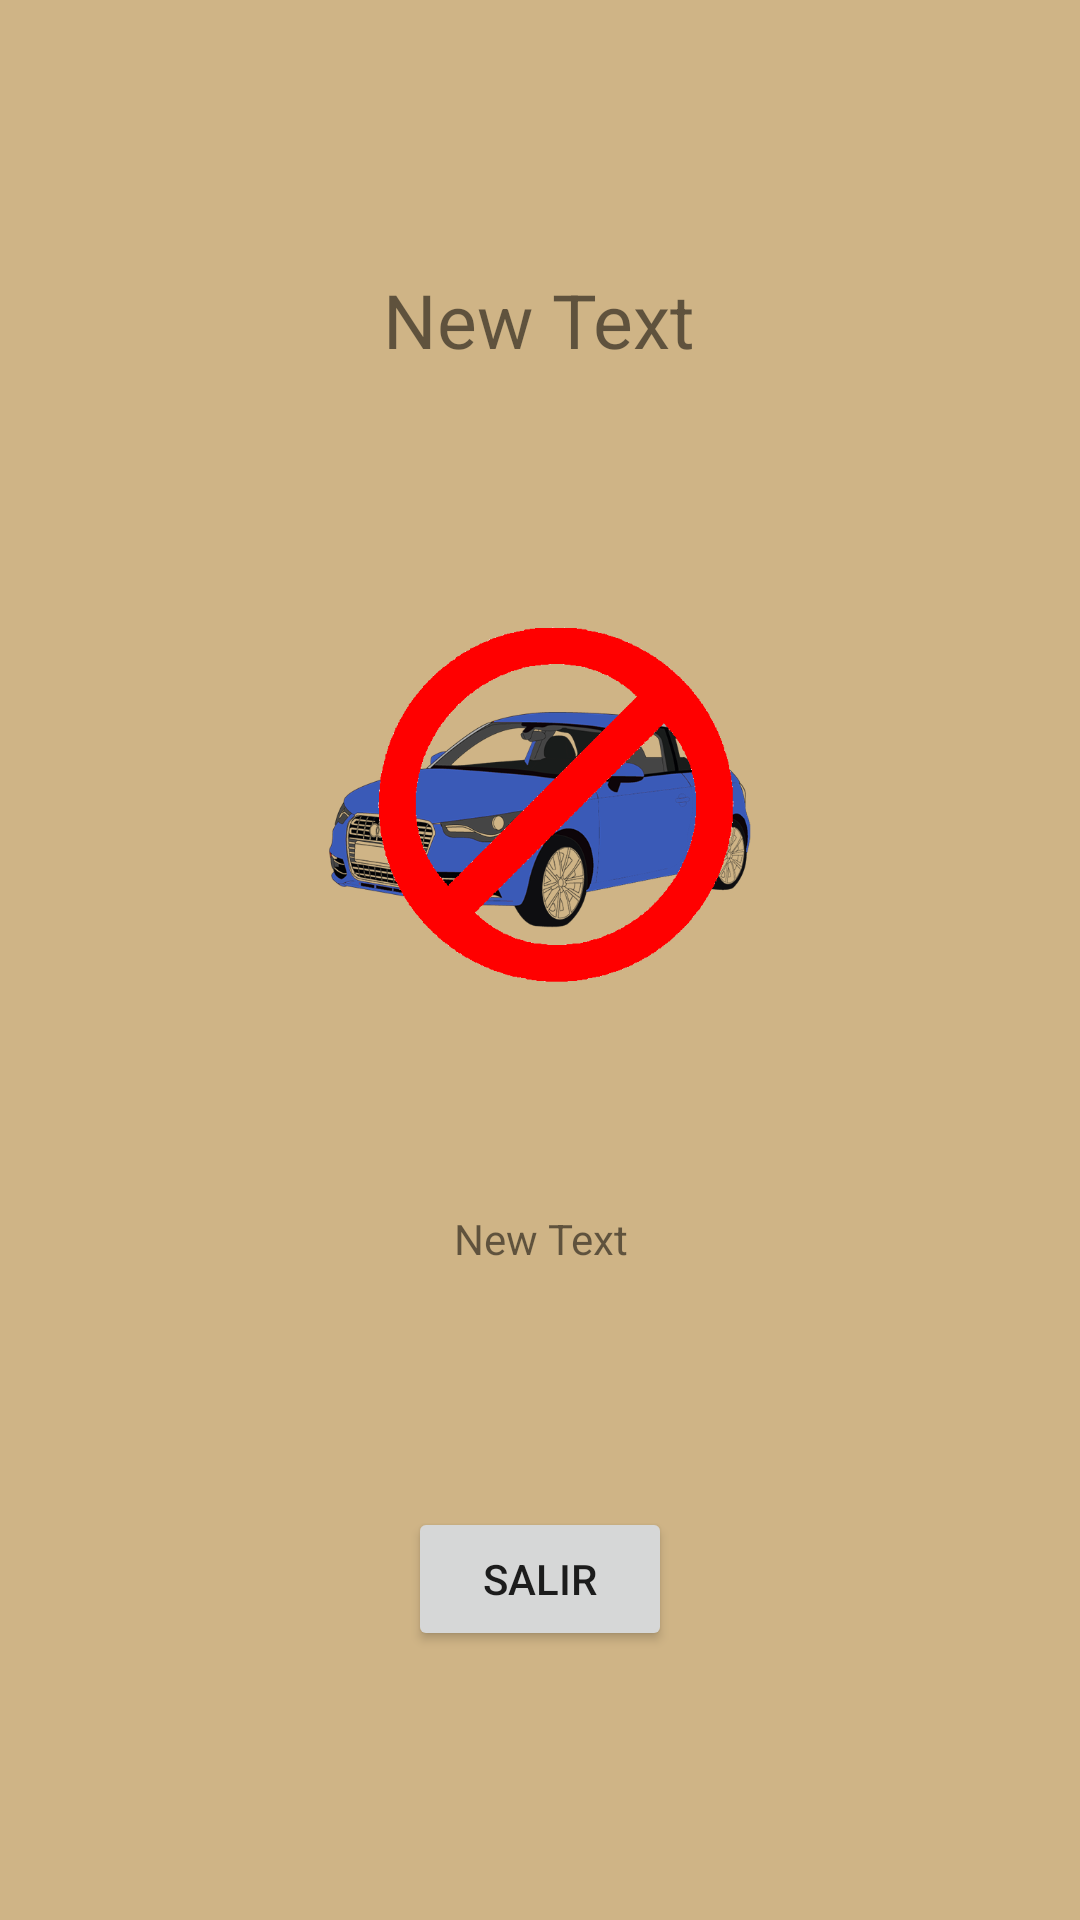

The Android layout XML behind this screen, and the referenced resources:
<!-- AndroidManifest.xml: application theme AppTheme -->
<!-- res/layout/activity_resultado.xml -->
<LinearLayout xmlns:android="http://schemas.android.com/apk/res/android"
    xmlns:tools="http://schemas.android.com/tools" android:layout_width="match_parent"
    android:layout_height="match_parent" android:paddingLeft="@dimen/activity_horizontal_margin"
    android:paddingRight="@dimen/activity_horizontal_margin"
    android:paddingTop="@dimen/activity_vertical_margin"
    android:paddingBottom="@dimen/activity_vertical_margin"
    android:orientation="vertical"
    android:gravity="center"
    tools:context="com.example.heavell.pruebaconcurso.Resultado">

    <TextView
        android:layout_width="wrap_content"
        android:layout_height="wrap_content"
        android:text="New Text"
        android:textSize="25sp"
        android:gravity="center"
        android:id="@+id/tvTasaActual"/>

    <ImageView
        android:layout_width="200dp"
        android:layout_height="200dp"
        android:id="@+id/coche"
        android:layout_marginTop="50dp"
        android:layout_marginBottom="30dp"
        android:src="@drawable/coche_prohibido"
        tools:ignore="ContentDescription" />

    <TextView
        android:layout_width="wrap_content"
        android:layout_height="wrap_content"
        android:text="New Text"
        android:gravity="center"
        android:id="@+id/tvMulta" />

    <Button
        android:layout_width="wrap_content"
        android:layout_height="wrap_content"
        android:id="@+id/salir"
        android:text="@string/salir"
        android:layout_marginTop="80dp"/>

</LinearLayout>
<!-- resources referenced by this layout -->
<resources>
  <!-- drawable coche_prohibido: png bitmap (drawable, 107360 bytes) -->
  <string name="salir">Salir</string>
  <style name="AppTheme" parent="Theme.AppCompat.Light.DarkActionBar">
          <item name="android:windowNoTitle">true</item>
          <item name="android:windowFullscreen">false</item>
          <item name="android:background">@color/pastel</item>
      </style>
  <color name="pastel">#CFB486</color>
</resources>
